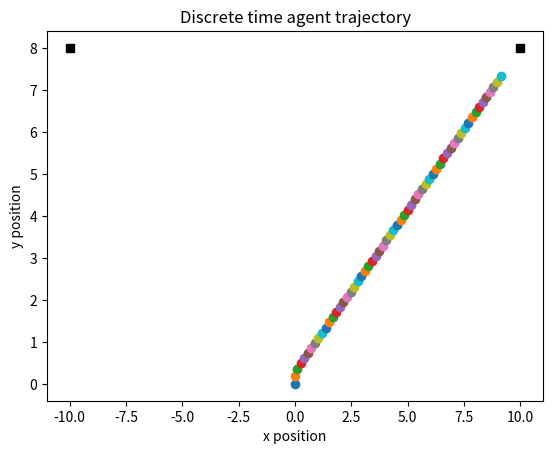

This chart was generated by the following Python code:
#!/usr/bin/env python
# coding: utf-8

# In[15]:
"""
#Simulating agent/robot spatial trajectories for 2 options/targets

"""
import numpy as np
from matplotlib import pyplot as plt
from scipy.integrate import solve_ivp
from scipy.optimize import fsolve
import math



#I_0 = [0.3,0.4,2,np.pi/2,0,0]; #initial conditions for all equations [z10,z20,B0,theta0,x0,y0]
I_0 = [0.34,0.30,2.1,np.pi/2,0,0];
t0 = 0;
tn = 600;
h = 0.1;



def Euler(t0,I_0,h,tn):
    t = np.arange(t0,tn,h); #start time to end time with a spacing h between values
    
    #prepping each array which will hold solutions for a particular variable with zeros
    z1 = np.zeros(t.size);
    z2 = np.zeros(t.size);
    B = np.zeros(t.size);
    theta = np.zeros(t.size);
    x = np.zeros(t.size);
    y = np.zeros(t.size)
    
    z1[0] = I_0[0];
    z2[0]= I_0[1];
    B[0] = I_0[2];
    theta[0] = I_0[3];
    x[0] = I_0[4];
    y[0] = I_0[5];
    
    #the vector I holds the solutions to the coupled ODEs
    I = [z1,z2,B,theta,x,y]
    plt.plot(-10,8,'ks')
    plt.plot(10,8,'ks')
    plt.xlabel('x position')
    plt.ylabel('y position')
    plt.title('Discrete time agent trajectory');
    
    for i in np.arange(0,t.size-1,1):
        # y(i + 1) = y(i) + h * f(y(i), t(i));
        B[i+1] = B[i] + h*updateConnection(x[i],y[i],B[i]);
        z1[i+1] = z1[i] + h*updateScore1(z1[i],z2[i],B[i]);
        z2[i+1] = z2[i] + h*updateScore2(z1[i],z2[i],B[i]);
        theta[i+1] = theta[i] + h*updateHeading(z1[i],z2[i],x[i],y[i],theta[i]);
        x[i+1] = x[i] + h*(updatePosi(theta[i]))[0];
        y[i+1] = y[i] + h*(updatePosi(theta[i]))[1];
        if (i % 100 == 0):
            plt.scatter(x[i],y[i])
            
    plt.show();
            
        


def IODE(I,t):
    
    """
    # t: scalar time
    # z: two-dimensional array [z1, z2, B, theta, x, y] 
    """
    
    #define state variables
    z1 = I[0];
    z2 = I[1];
    B = I[2];
    theta = I[3];
    x = I[4];
    y = I[5];
    
    #define constants
    d = 1; #damping coefficien
    u = 4; #attention
    b = 0; #input/bias about certain option(s)
    
    k = 1; #constant
    kp = 4; #constant (K_prime)
    
    v = 0.02; #velocity
    
    xt1 = 10; #x coordinate of target 1
    yt1 = 8; #y coordinate of target 1
    xt2 = -10; #x coordinate of target 2
    yt2 = 8; #y coordinate of target 2
    
    phi = np.array([math.atan2((yt1-y),(xt1-x)),math.atan2((yt2-y),(xt2-x))]);
    
    tau = 2; #timescale
      
    return np.array([-d*z1 + u*np.sum(np.tanh(B*z2))+b, 
                     -d*z2 + u*np.sum(np.tanh(B*z1))+b, 
                     (-B+kp*np.cos(k*(phi[0]-phi[1])))/tau, 
                     (np.sum(np.array([np.max(np.array([z1,0]))*np.sin((phi[0]-theta)/2),
                                      np.max(np.array([z2,0]))*np.sin((phi[1]-theta)/2)])))/tau, 
                     v*np.cos(theta), 
                     v*np.sin(theta)]);




def updateScore1 (z1,z2,B): #function to update z1

     #define constants
    d = 1; #damping coefficien
    u = 4; #attention
    b = 0; #input/bias about certain option(s)
    
    k = 1; #constant
    kp = 4; #constant (K_prime)
    
    v = 0.02; #velocity
    
    xt1 = 10; #x coordinate of target 1
    yt1 = 8; #y coordinate of target 1
    xt2 = -10; #x coordinate of target 2
    yt2 = 8; #y coordinate of target 2
    
    return -d*z1 + u*np.sum(np.tanh(B*z2)) +b



def updateScore2 (z1,z2,B): #function to update s2
     #define constants
    d = 1; #damping coefficien
    u = 4; #attention
    b = 0; #input/bias about certain option(s)
    
    k = 1; #constant
    kp = 4; #constant (K_prime)
    
    v = 0.02; #velocity
    
    xt1 = 10; #x coordinate of target 1
    yt1 = 8; #y coordinate of target 1
    xt2 = -10; #x coordinate of target 2
    yt2 = 8; #y coordinate of target 2
    
    return -d*z2 + u*np.sum(np.tanh(B*z1))+b



def updateConnection(x,y,B): #function to update Beta
         #define constants
    d = 1; #damping coefficien
    u = 4; #attention
    b = 0; #input/bias about certain option(s)
    
    k = 1; #constant
    kp = 4; #constant (K_prime)
    
    v = 0.02; #velocity
    
    xt1 = 10; #x coordinate of target 1
    yt1 = 8; #y coordinate of target 1
    xt2 = -10; #x coordinate of target 2
    yt2 = 8; #y coordinate of target 2
    
    phi = np.array([math.atan2((yt1-y),(xt1-x)),math.atan2((yt2-y),(xt2-x))]);
    tau = 2; #timescale
    
    return -B+kp*np.cos(k*(phi[0]-phi[1]))/tau



def updateHeading (z1,z2,x,y,theta): #function to update theta
    #define constants
    d = 1; #damping coefficien
    u = 4; #attention
    b = 0; #input/bias about certain option(s)
    
    k = 1; #constant
    kp = 4; #constant (K_prime)
    
    v = 0.02; #velocity
    
    xt1 = 10; #x coordinate of target 1
    yt1 = 8; #y coordinate of target 1
    xt2 = -10; #x coordinate of target 2
    yt2 = 8; #y coordinate of target 2
    
    phi = np.array([math.atan2((yt1-y),(xt1-x)),math.atan2((yt2-y),(xt2-x))]);
    tau = 2;

    return np.sum(np.array([np.max(np.array([z1,0]))*np.sin((phi[0]-theta)/2),
                                      np.max(np.array([z2,0]))*np.sin((phi[1]-theta)/2)]))/tau;
                  
                  


def updatePosi(theta): #update x,y position of the robot
    
    d = 1; #damping coefficien
    u = 4; #attention
    b = 0; #input/bias about certain option(s)
    
    k = 1; #constant
    kp = 4; #constant (K_prime)
    
    v = 0.02; #velocity
    
    xt1 = 10; #x coordinate of target 1
    yt1 = 8; #y coordinate of target 1
    xt2 = -10; #x coordinate of target 2
    yt2 = 8; #y coordinate of target 2
    
    return np.array([ v*np.cos(theta), 
                     v*np.sin(theta)])



#run the discretization
Euler(t0,I_0,h,tn);





